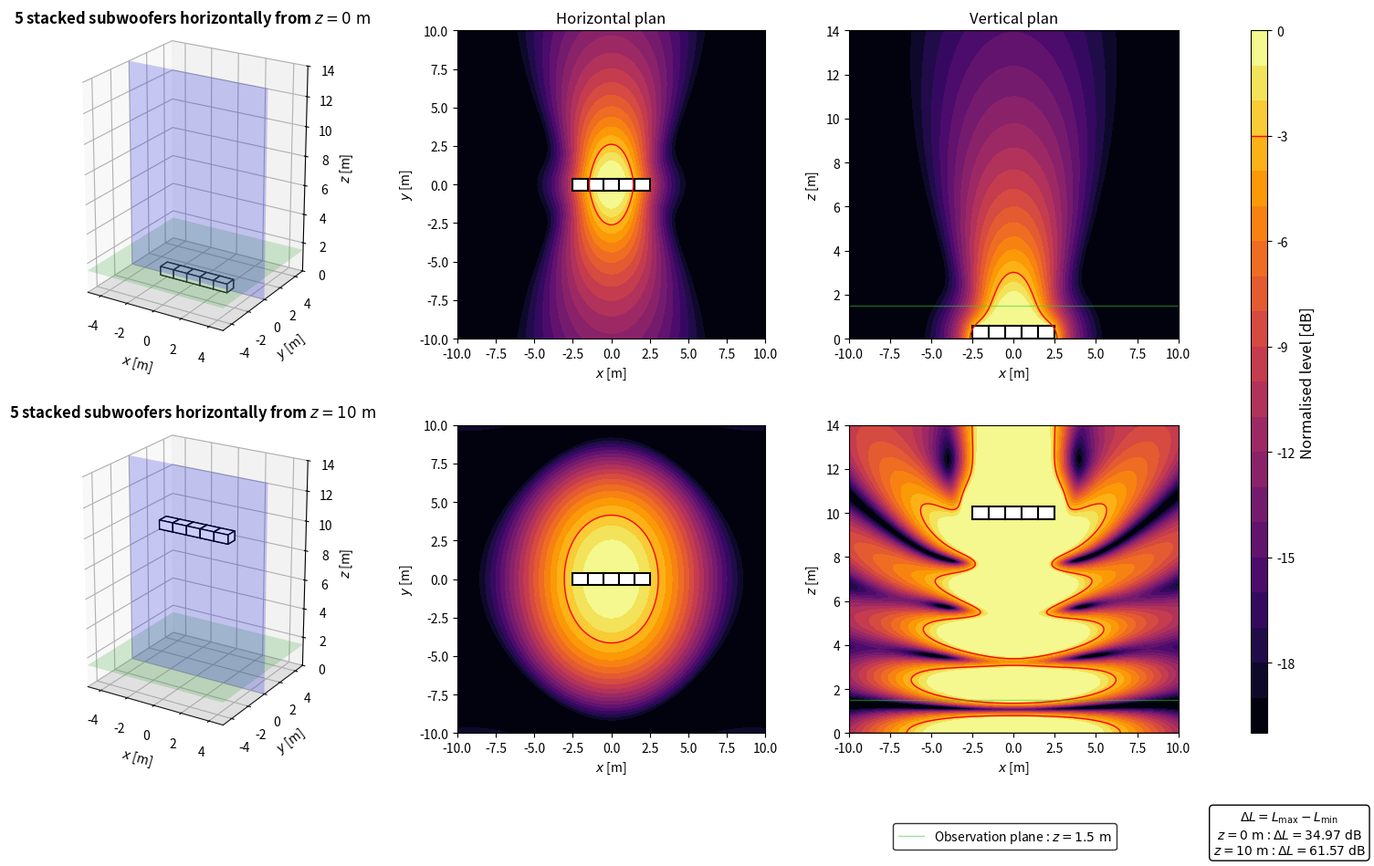

Here is the Python script that generated this plot:
import numpy as np
import matplotlib.pyplot as plt
from matplotlib.patches import Rectangle
from matplotlib.lines import Line2D

plt.close('all')


# ============================================================
# PARAMETERS
# ============================================================

# Acoustic parameters
c = 343
rho = 1.2
f = 80
Q = 1e-3
k = 2*np.pi*f/c

# Observation area
z_obs = 1.5
x = np.linspace(-10, 10, 500)
y = np.linspace(-10, 10, 500)
X, Y = np.meshgrid(x, y)

# Vertical section
z_min = 0
z_max = 14
z_xz = np.linspace(z_min, z_max, 500)
X_xz, Z_xz = np.meshgrid(x, z_xz)
y_slice = 0

# Array geometry
N_sub = 5
spacing = 1.0
x_subs = (np.arange(N_sub) - (N_sub-1)/2)*spacing
y_subs = np.zeros(N_sub)
z_ground = 0
z_flown = 10

# Subwoofer dimensions
sub_w = 1.0
sub_h = 0.8
sub_z = 0.6

# Evaluation and display
evaluation_margin = 0.5
target = -3
level_min = -20
level_max = 0
levels = np.linspace(level_min, level_max, 21)


# ============================================================
# ACOUSTIC MODEL
# ============================================================

def monopole_top_view(X, Y, z_obs, xs, ys, zs):
    r_direct = np.sqrt((X-xs)**2 + (Y-ys)**2 + (z_obs-zs)**2)
    r_image = np.sqrt((X-xs)**2 + (Y-ys)**2 + (z_obs+zs)**2)
    r_direct = np.maximum(r_direct, 0.05)
    r_image = np.maximum(r_image, 0.05)
    p_direct = 1j*rho*c*k*Q*np.exp(-1j*k*r_direct)/(4*np.pi*r_direct)
    p_image = 1j*rho*c*k*Q*np.exp(-1j*k*r_image)/(4*np.pi*r_image)
    return p_direct + p_image


def monopole_xz_view(X, Z, y_slice, xs, ys, zs):
    r_direct = np.sqrt((X-xs)**2 + (y_slice-ys)**2 + (Z-zs)**2)
    r_image = np.sqrt((X-xs)**2 + (y_slice-ys)**2 + (Z+zs)**2)
    r_direct = np.maximum(r_direct, 0.05)
    r_image = np.maximum(r_image, 0.05)
    p_direct = 1j*rho*c*k*Q*np.exp(-1j*k*r_direct)/(4*np.pi*r_direct)
    p_image = 1j*rho*c*k*Q*np.exp(-1j*k*r_image)/(4*np.pi*r_image)
    return p_direct + p_image


def array_top_view(X, Y, z_obs, zs):
    p = np.zeros_like(X, dtype=complex)
    for xs, ys in zip(x_subs, y_subs):
        p += monopole_top_view(X, Y, z_obs, xs, ys, zs)
    return p


def array_xz_view(X, Z, y_slice, zs):
    p = np.zeros_like(X, dtype=complex)
    for xs, ys in zip(x_subs, y_subs):
        p += monopole_xz_view(X, Z, y_slice, xs, ys, zs)
    return p


# ============================================================
# EVALUATION AREA
# ============================================================

source_zone = np.zeros_like(X, dtype=bool)
for xs, ys in zip(x_subs, y_subs):
    source_zone |= (np.abs(X-xs) <= sub_w/2 + evaluation_margin) & (np.abs(Y-ys) <= sub_h/2 + evaluation_margin)

evaluation_zone = ~source_zone


# ============================================================
# PRESSURE FIELDS
# ============================================================

p_ground_xy = array_top_view(X, Y, z_obs, z_ground)
p_flown_xy = array_top_view(X, Y, z_obs, z_flown)

ref_ground = np.max(np.abs(p_ground_xy[evaluation_zone]))
ref_flown = np.max(np.abs(p_flown_xy[evaluation_zone]))

SPL_ground_xy_raw = 20*np.log10(np.maximum(np.abs(p_ground_xy), 1e-12)/ref_ground)
SPL_flown_xy_raw = 20*np.log10(np.maximum(np.abs(p_flown_xy), 1e-12)/ref_flown)

gradient_ground = np.max(SPL_ground_xy_raw[evaluation_zone]) - np.min(SPL_ground_xy_raw[evaluation_zone])
gradient_flown = np.max(SPL_flown_xy_raw[evaluation_zone]) - np.min(SPL_flown_xy_raw[evaluation_zone])

SPL_ground_xy = np.clip(SPL_ground_xy_raw, level_min, level_max)
SPL_flown_xy = np.clip(SPL_flown_xy_raw, level_min, level_max)

p_ground_xz = array_xz_view(X_xz, Z_xz, y_slice, z_ground)
p_flown_xz = array_xz_view(X_xz, Z_xz, y_slice, z_flown)

SPL_ground_xz = np.clip(20*np.log10(np.maximum(np.abs(p_ground_xz), 1e-12)/ref_ground), level_min, level_max)
SPL_flown_xz = np.clip(20*np.log10(np.maximum(np.abs(p_flown_xz), 1e-12)/ref_flown), level_min, level_max)


# ============================================================
# DISPLAY FUNCTIONS
# ============================================================

def config_title(z):
    return rf'{N_sub} stacked subwoofers horizontally from $z = {z:g}\ \mathrm{{m}}$'


def draw_sub_box(ax, xs, ys, zs):
    z_box = 0 if np.isclose(zs, 0) else zs-sub_z/2
    ax.bar3d(xs-sub_w/2, ys-sub_h/2, z_box, sub_w, sub_h, sub_z, color='white', edgecolor='black', shade=False)


def draw_3d_scene(ax, zs):
    xx = np.array([[-5, 5], [-5, 5]])
    yy = np.array([[-5, -5], [5, 5]])
    zz_ground = np.zeros((2, 2))
    zz_obs = z_obs*np.ones((2, 2))
    xx_slice = np.array([[-5, 5], [-5, 5]])
    yy_slice = y_slice*np.ones((2, 2))
    zz_slice = np.array([[z_min, z_min], [z_max, z_max]])

    ax.plot_surface(xx, yy, zz_ground, color='lightgray', alpha=0.25, linewidth=0)
    ax.plot_surface(xx, yy, zz_obs, color='limegreen', alpha=0.2, linewidth=0)
    ax.plot_surface(xx_slice, yy_slice, zz_slice, color='blue', alpha=0.2, linewidth=0)

    for xs, ys in zip(x_subs, y_subs):
        draw_sub_box(ax, xs, ys, zs)

    ax.set_title(config_title(zs), fontsize=12, fontweight='bold')
    ax.set_xlabel(r'$x$ [m]')
    ax.set_ylabel(r'$y$ [m]')
    ax.set_zlabel(r'$z$ [m]')
    ax.set_xlim(-5, 5)
    ax.set_ylim(-5, 5)
    ax.set_zlim(z_min, z_max)
    ax.set_box_aspect((10, 10, 14))
    ax.view_init(elev=22, azim=-58)


def plot_horizontal(ax, SPL, title=None):
    im = ax.contourf(X, Y, SPL, levels=levels, cmap='inferno')
    ax.contour(X, Y, SPL, levels=[target], colors='red', linewidths=1, linestyles='solid')
    for xs, ys in zip(x_subs, y_subs):
        ax.add_patch(Rectangle((xs-sub_w/2, ys-sub_h/2), sub_w, sub_h, facecolor='white', edgecolor='black', linewidth=1.5))
    if title is not None:
        ax.set_title(title, fontsize=12)
    ax.set_xlabel(r'$x$ [m]')
    ax.set_ylabel(r'$y$ [m]')
    ax.set_xlim(-10, 10)
    ax.set_ylim(-10, 10)
    ax.set_aspect('equal')
    return im


def plot_vertical(ax, SPL, zs, title=None):
    ax.contourf(X_xz, Z_xz, SPL, levels=levels, cmap='inferno')
    ax.contour(X_xz, Z_xz, SPL, levels=[target], colors='red', linewidths=1, linestyles='solid')
    z_box = 0 if np.isclose(zs, 0) else zs-sub_z/2
    for xs in x_subs:
        ax.add_patch(Rectangle((xs-sub_w/2, z_box), sub_w, sub_z, facecolor='white', edgecolor='black', linewidth=1.5))
    ax.axhline(0, color='black', linewidth=1)
    ax.axhline(z_obs, color='limegreen', linewidth=1, alpha=0.5)
    if title is not None:
        ax.set_title(title, fontsize=12)
    ax.set_xlabel(r'$x$ [m]')
    ax.set_ylabel(r'$z$ [m]')
    ax.set_xlim(-10, 10)
    ax.set_ylim(0, 14)


# ============================================================
# FIGURE
# ============================================================

fig = plt.figure(figsize=(16, 10))
gs = fig.add_gridspec(2, 4, width_ratios=[1.1, 1, 1, 0.05], left=0.06, right=0.92, bottom=0.16, top=0.93, wspace=0.28, hspace=0.28)

ax3d_ground = fig.add_subplot(gs[0, 0], projection='3d')
axxy_ground = fig.add_subplot(gs[0, 1])
axxz_ground = fig.add_subplot(gs[0, 2])
ax3d_flown = fig.add_subplot(gs[1, 0], projection='3d')
axxy_flown = fig.add_subplot(gs[1, 1])
axxz_flown = fig.add_subplot(gs[1, 2])
cax = fig.add_subplot(gs[:, 3])

draw_3d_scene(ax3d_ground, z_ground)
im = plot_horizontal(axxy_ground, SPL_ground_xy, r'Horizontal plan')
plot_vertical(axxz_ground, SPL_ground_xz, z_ground, r'Vertical plan')

draw_3d_scene(ax3d_flown, z_flown)
plot_horizontal(axxy_flown, SPL_flown_xy)
plot_vertical(axxz_flown, SPL_flown_xz, z_flown)


# ============================================================
# INFORMATION BOXES
# ============================================================

gradient_box = r'$\Delta L = L_{\mathrm{max}} - L_{\mathrm{min}}$' + '\n' + rf'$z = {z_ground:g}\ \mathrm{{m}}$ : $\Delta L = {gradient_ground:.2f}\ \mathrm{{dB}}$' + '\n' + rf'$z = {z_flown:g}\ \mathrm{{m}}$ : $\Delta L = {gradient_flown:.2f}\ \mathrm{{dB}}$'
fig.text(0.935, 0.05, gradient_box, ha='center', va='center', bbox=dict(boxstyle='round', facecolor='white', edgecolor='black'))

green_line = Line2D([0], [0], color='limegreen', linewidth=1, alpha=0.5)
fig.legend([green_line], [rf'Observation plane : $z = {z_obs:g}\ \mathrm{{m}}$'], loc='lower center', bbox_to_anchor=(0.74, 0.025), frameon=True, edgecolor='black', fancybox=True)


# ============================================================
# COLORBAR
# ============================================================

cbar = fig.colorbar(im, cax=cax)
cbar.set_label(r'Normalised level [dB]', fontsize=12)
cbar.ax.axhline(target, color='red', linewidth=1, linestyle='solid')

plt.show()
